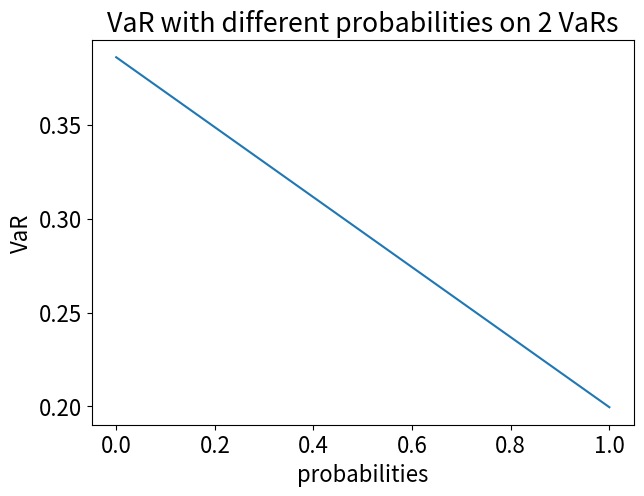
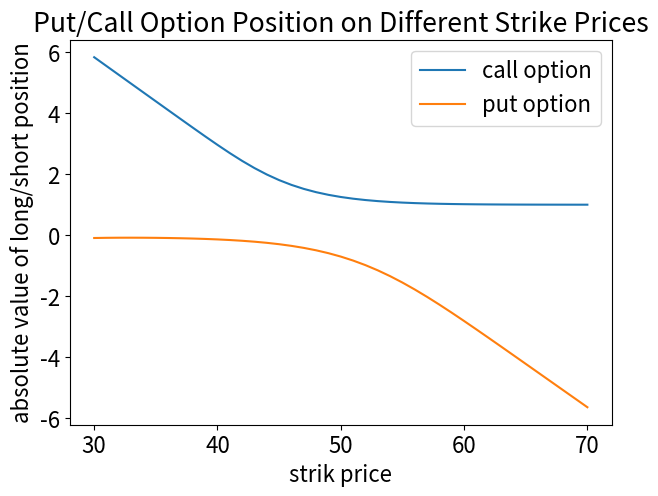
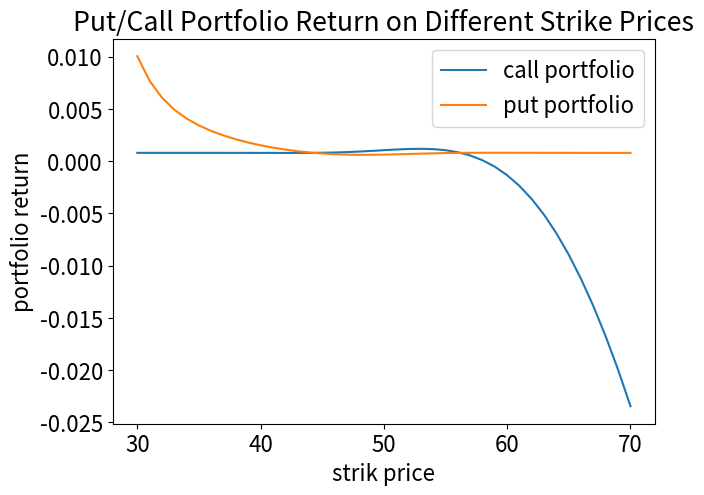

Write the Python code that produced these figures, in order.
# -*- coding: utf-8 -*-
"""
Created on Sat Apr  6 18:14:41 2019

@author: Jiaqi Li
"""
import numpy as np
import scipy.stats as si
import matplotlib.pyplot as plt

def StockPrices(S0, r, sd, T, paths, steps):
    dt = T/steps
    # Generate stochastic process and its antithetic paths
    Z = np.random.normal(0, 1, paths//2 * (steps)).reshape(paths//2,(steps))
    Z_inv = -Z
    dWt = np.sqrt(dt) * Z
    dWt_inv = np.sqrt(dt) * Z_inv
    # bind the normal and antithetic Wt
    dWt = np.concatenate((dWt, dWt_inv), axis=0)
    # define the initial value of St
    St = np.zeros((paths, steps + 1))
    St[:, 0] = S0
    for i in range (steps):
        St[:, i+1] = St[:, i]*np.exp((r - 1/2*(sd**2))*dt + sd*dWt[:, i])
    return St

def f_BS(S0,K,T,sigma,r,type):
    d_1=(np.log(S0/K)+(r+0.5*sigma**2)*T)/(sigma * np.sqrt(T))
    d_2=d_1-sigma*np.sqrt(T)
    if type=="call":
        option=(S0*si.norm.cdf(d_1,0.0,1.0)-K*np.exp(-r*T)*si.norm.cdf(d_2,0.0,1.0))
    if type=="put":
        option=(K*np.exp(-r*T)*si.norm.cdf(-d_2, 0.0, 1.0)-S0*si.norm.cdf(-d_1,0.0,1.0))
    return option
    

###############################################################################
#                                 2.Question 2                                #
###############################################################################
VaR_my = 0.386
VaR_partner = 0.1996
probs = np.arange(0,1.1,0.1)
x = VaR_my*(1-probs)+VaR_partner*probs
plt.rcParams.update({'font.size': 16})
plt.figure(1,figsize=(7,5))
ax = plt.plot(probs,x)
plt.title("VaR with different probabilities on 2 VaRs")
plt.xlabel("probabilities")
plt.ylabel("VaR")

###############################################################################
#                                 3.Question 3                                #
###############################################################################
S0 = 50
r = 0.02
sd = 0.16
T = 1/4 #3 months maturity
paths = 1000 #1000 simulations
steps = 21*3 #91 days in 3 months
K = 50 #ATM call option stick price

stock = StockPrices(S0,r,sd,T,paths,steps) #simulate 10000 stock prices
S10 = stock[:,10] #take stock prices at day 10
C0 = f_BS(S0,K,T,sd,r,"call")
#compute Call optoin price today using black-scholes
C10 = f_BS(S10,K,T-10/252,sd,r,"call")
#compute call option prices at day 10 for all simulations
Cc = np.quantile(C10,0.01)
#take the 0.01th option price at day 10 from the distribution
VaR_C = C0 - Cc #compute VaR

N_Coption = 100/VaR_C #number of options to buy
Cost_C = C0*N_Coption #total cost of all the options bought
Bond_C = 100-Cost_C #total bond to buy/short
w_option_C = Cost_C/(Cost_C+Bond_C) #weight on call option
w_bond_C = 1 - w_option_C #weight on bond


###############################################################################
#                               3.Question 4                                  #
###############################################################################
S0 = 50
r = 0.02
sd = 0.16
T = 1/4 #3 months maturity
paths = 1000 #1000 simulations
steps = 21*3 #91 days in 3 months
K = 50 #ATM put option stick price

stock = StockPrices(S0,r,sd,T,paths,steps) #simulate 10000 stock prices
S10 = stock[:,10] #take stock prices at day 10
P0 = f_BS(S0,K,T,sd,r,"put")
#compute Put optoin price today using black-scholes
P10 = f_BS(S10,K,T-10/252,sd,r,"put")
#compute Put option prices at day 10 for all simulations
Pc = np.quantile(P10,0.99)
#take the 0.99th option price at day 10 from the distribution
VaR_P = P0 - Pc #compute VaR

N_Poption = 100/VaR_P #number of options to buy
Cost_P = P0*N_Poption #total cost of all the options bought
Bond_P = 100-Cost_P #total bond to buy/short
w_option_P = Cost_P/(Cost_P+Bond_P) #weight on put option
w_bond_P = 1 - w_option_P #weight on bond


###############################################################################
#                                 3.Question 5                                #
###############################################################################
S0 = 50
r = 0.02
sd = 0.16
T = 1/4 #3 months maturity
paths = 1000 #1000 simulations
steps = 21*3 #91 days in 3 months
K = np.arange(30,71) #put option stick price range
n = len(K) #length of all put option stick prices

#call option-------------------------------------------------------------------
C0 = np.zeros(n)
for i in range(n):
    C0[i] = f_BS(S0,K[i],T,sd,r,"call")
#compute Put optoin price today using black-scholes
stock = StockPrices(S0,r,sd,T,paths,steps) #simulate 10000 stock prices
S10 = stock[:,10] #take stock prices at day 10
C10 = np.zeros((len(S10),n))
Cc = np.zeros(n)
for i in range(n):
    C10[:,i] = f_BS(S10,K[i],T-10/252,sd,r,"call")
    #compute Put option price at day 10 for each simulation
    Cc[i] = np.quantile(C10[:,i],0.01)
    #take the 0.99th option price at day 10 from the distribution
VaR_C = C0 - Cc #compute VaR

N_Coption = 100/VaR_C #number of options to buy
Cost_C = C0*N_Coption #total cost of all the options bought
Bond_C = 100-Cost_C #total bond to buy/short
w_option_C = Cost_C/(Cost_C+Bond_C) #weight on put option
w_bond_C = 1 - w_option_C #weight on bond


#put option--------------------------------------------------------------------
P0 = np.zeros(n)
for i in range(n):
    P0[i] = f_BS(S0,K[i],T,sd,r,"put")
#compute Put optoin price today using black-scholes
P10 = np.zeros((len(S10),n))
Pc = np.zeros(n)
for i in range(n):
    P10[:,i] = f_BS(S10,K[i],T-10/252,sd,r,"put")
    #compute Put option price at day 10 for each simulation
    Pc[i] = np.quantile(P10[:,i],0.99)
    #take the 0.99th option price at day 10 from the distribution
VaR_P = P0 - Pc #compute VaR

N_Poption = 100/VaR_P #number of options to buy
Cost_P = P0*N_Poption #total cost of all the options bought
Bond_P = 100-Cost_P #total bond to buy/short
w_option_P = Cost_P/(Cost_P+Bond_P) #weight on put option
w_bond_P = 1 - w_option_P #weight on bond

#plot the weights--------------------------------------------------------------
plt.figure(2,figsize=(7,5))
plt.rcParams.update({'font.size': 16})
ax1 = plt.plot(K,w_option_C)
ax2 = plt.plot(K,w_option_P)
plt.legend(["call option","put option"])
plt.xlabel("strik price")
plt.ylabel("absolute value of long/short position")
plt.title("Put/Call Option Position on Different Strike Prices")

#return------------------------------------------------------------------------
C_R = np.zeros(n);P_R = np.zeros(n)
for i in range(n):
    C_R[i] = w_option_C[i]*(np.mean(C10[:,i])-C0[i])/C0[i]+w_bond_C[i]*(r)*10/252
    P_R[i] = w_option_P[i]*(np.mean(P10[:,i])-P0[i])/P0[i]+w_bond_P[i]*(r)*10/252
plt.figure(3,figsize=(7,5))
plt.rcParams.update({'font.size': 16})
ax1 = plt.plot(K,C_R)
ax2 = plt.plot(K,P_R)
plt.legend(["call portfolio","put portfolio"])
plt.xlabel("strik price")
plt.ylabel("portfolio return")
plt.title("Put/Call Portfolio Return on Different Strike Prices")
